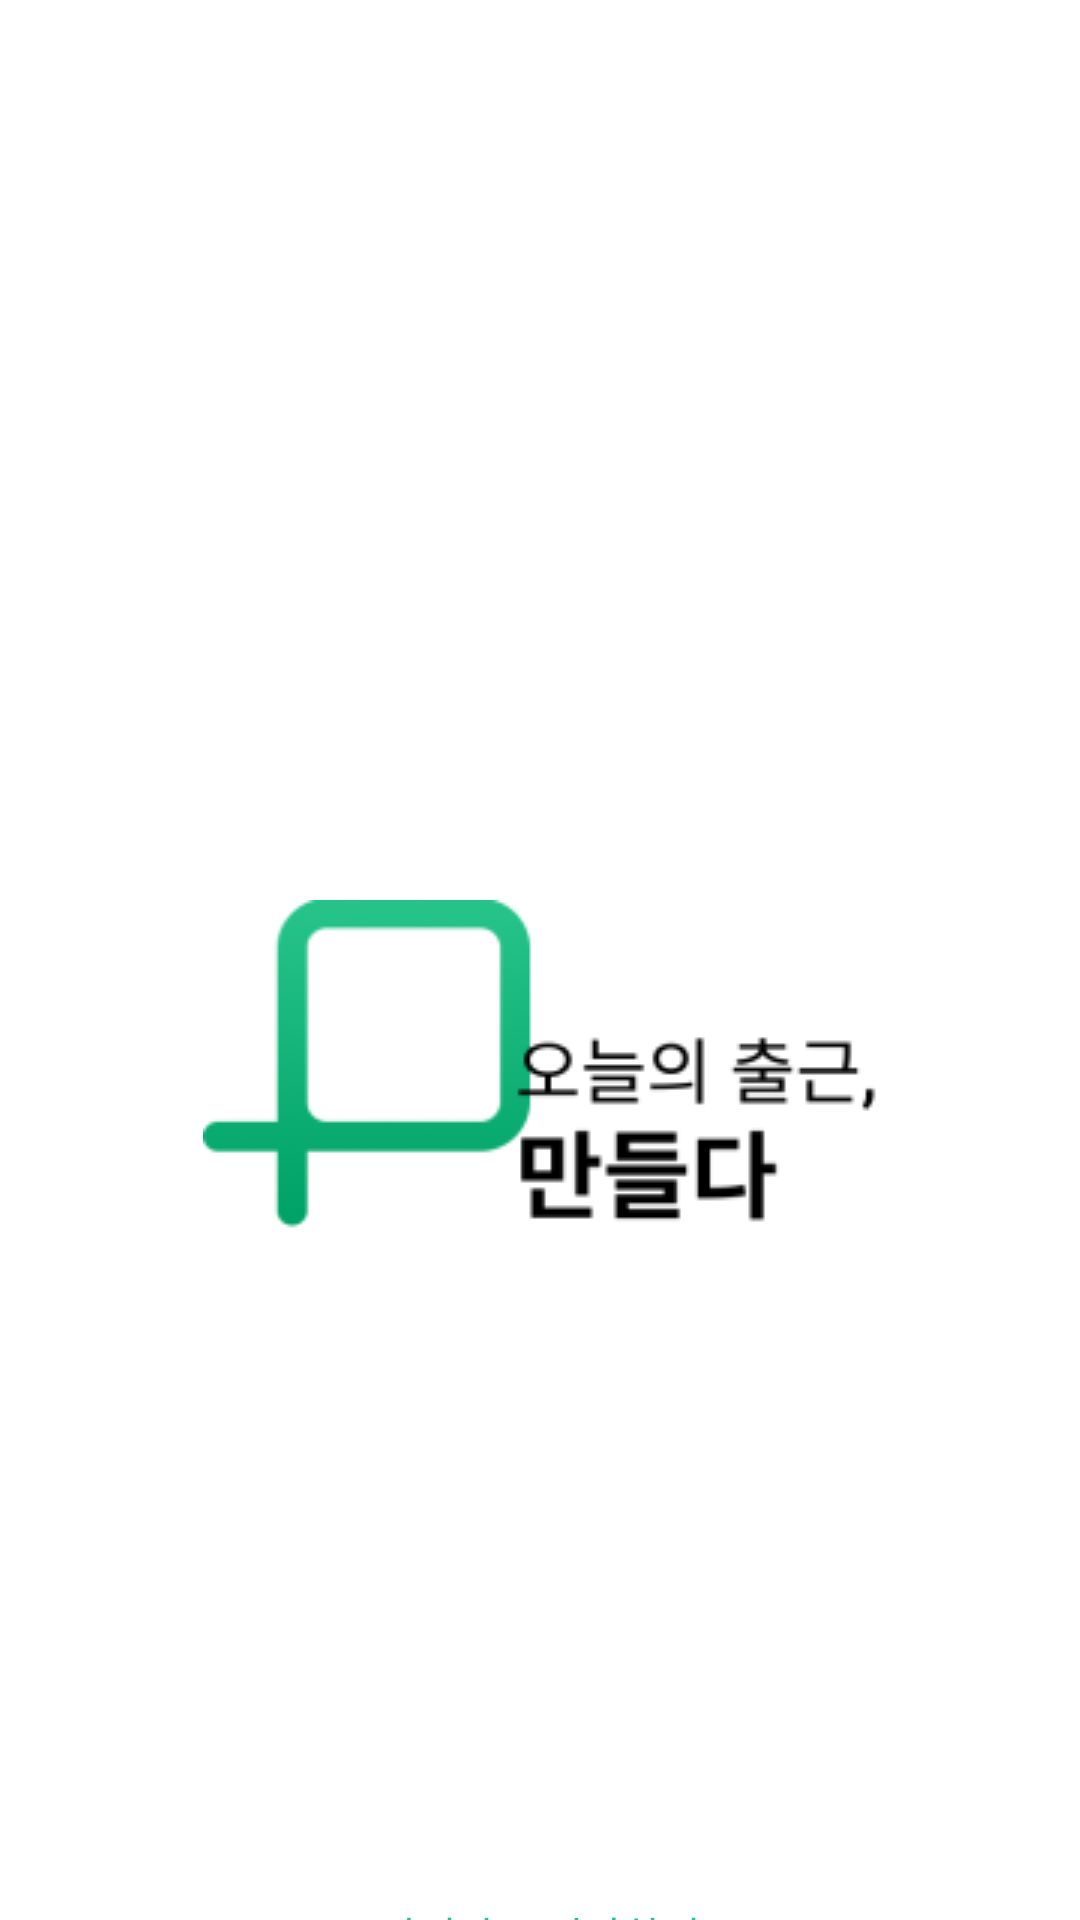

Layout XML and referenced resources for this Android screen:
<!-- AndroidManifest.xml: application theme Theme.MaidasApp7 -->
<!-- res/layout/activity_start.xml -->
<?xml version="1.0" encoding="utf-8"?>
<layout xmlns:android="http://schemas.android.com/apk/res/android"
    xmlns:app="http://schemas.android.com/apk/res-auto"
    xmlns:tools="http://schemas.android.com/tools">

    <androidx.constraintlayout.widget.ConstraintLayout
        android:layout_width="match_parent"
        android:layout_height="match_parent"
        tools:context=".StartActivity">

        <ImageView
            android:id="@+id/imgStartLogo"
            android:layout_width="wrap_content"
            android:layout_height="wrap_content"
            android:layout_marginTop="300dp"
            android:src="@drawable/logo_with_text"
            app:layout_constraintEnd_toEndOf="parent"
            app:layout_constraintStart_toStartOf="parent"
            app:layout_constraintTop_toTopOf="parent" />

        <androidx.appcompat.widget.AppCompatButton
            android:id="@+id/btnStartUser"
            android:layout_width="300dp"
            android:layout_height="50dp"
            android:layout_marginTop="150dp"
            android:background="@drawable/background_btn_primary"
            android:stateListAnimator="@null"
            android:text="사용자로 시작하기"
            android:textColor="@color/white"
            app:layout_constraintEnd_toEndOf="parent"
            app:layout_constraintStart_toStartOf="parent"
            app:layout_constraintTop_toBottomOf="@+id/imgStartLogo" />

        <androidx.appcompat.widget.AppCompatButton
            android:id="@+id/btnStartAdmin"
            android:layout_width="300dp"
            android:layout_height="50dp"
            android:layout_marginTop="8dp"
            android:background="@drawable/background_btn_secondary"
            android:text="관리자로 시작하기"
            android:textColor="@color/primary"
            android:stateListAnimator="@null"
            app:layout_constraintEnd_toEndOf="parent"
            app:layout_constraintStart_toStartOf="parent"
            app:layout_constraintTop_toBottomOf="@+id/btnStartUser" />

    </androidx.constraintlayout.widget.ConstraintLayout>
</layout>
<!-- resources referenced by this layout -->
<resources>
  <color name="primary">#25C38A</color>
  <color name="white">#FFFFFFFF</color>
  <!-- drawable logo_with_text: png bitmap (drawable-v24, 6348 bytes) -->
  <style name="Theme.MaidasApp7" parent="Theme.MaterialComponents.Light.NoActionBar">
          
          <item name="colorPrimary">@color/purple_500</item>
          <item name="colorPrimaryVariant">@color/purple_700</item>
          <item name="colorOnPrimary">@color/white</item>
          
          <item name="colorSecondary">@color/teal_200</item>
          <item name="colorSecondaryVariant">@color/teal_700</item>
          <item name="colorOnSecondary">@color/black</item>
          
          <item name="android:statusBarColor">@android:color/darker_gray</item>
          
      </style>
  <color name="purple_500">#FF6200EE</color>
  <color name="purple_700">#FF3700B3</color>
  <color name="teal_200">#FF03DAC5</color>
  <color name="teal_700">#FF018786</color>
  <color name="black">#FF000000</color>
</resources>
